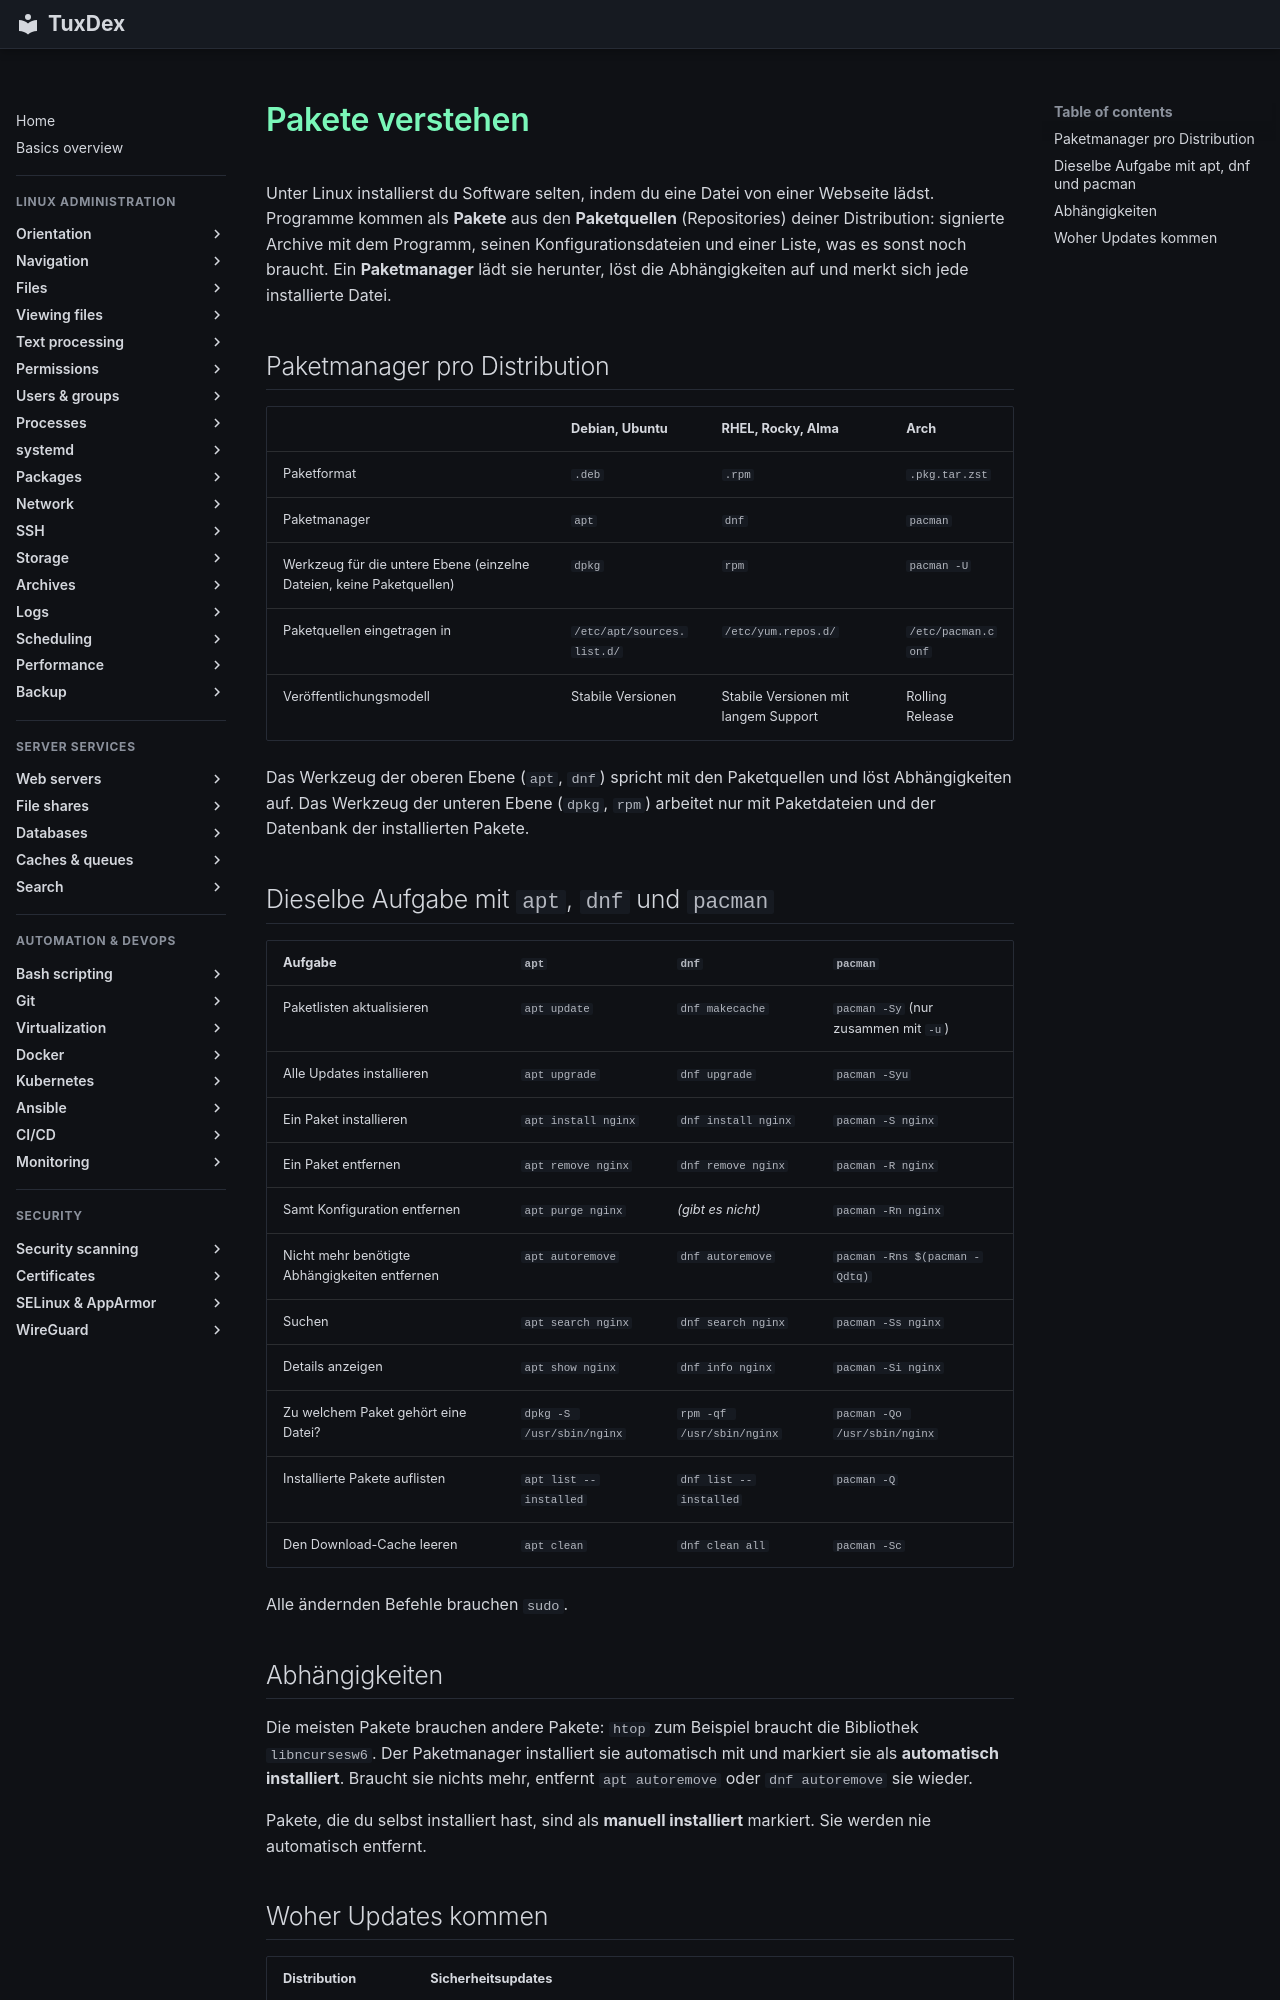

repository: Noxisan/tuxcodex · page: 10-packages/basics.de/index.html · generator: mkdocs

# Pakete verstehen

Unter Linux installierst du Software selten, indem du eine Datei von einer Webseite lädst.
Programme kommen als **Pakete** aus den **Paketquellen** (Repositories) deiner
Distribution: signierte Archive mit dem Programm, seinen Konfigurationsdateien und einer
Liste, was es sonst noch braucht. Ein **Paketmanager** lädt sie herunter, löst die
Abhängigkeiten auf und merkt sich jede installierte Datei.

## Paketmanager pro Distribution

| | Debian, Ubuntu | RHEL, Rocky, Alma | Arch |
|---|----------------|-------------------|------|
| Paketformat | `.deb` | `.rpm` | `.pkg.tar.zst` |
| Paketmanager | `apt` | `dnf` | `pacman` |
| Werkzeug für die untere Ebene (einzelne Dateien, keine Paketquellen) | `dpkg` | `rpm` | `pacman -U` |
| Paketquellen eingetragen in | `/etc/apt/sources.list.d/` | `/etc/yum.repos.d/` | `/etc/pacman.conf` |
| Veröffentlichungsmodell | Stabile Versionen | Stabile Versionen mit langem Support | Rolling Release |

Das Werkzeug der oberen Ebene (`apt`, `dnf`) spricht mit den Paketquellen und löst
Abhängigkeiten auf. Das Werkzeug der unteren Ebene (`dpkg`, `rpm`) arbeitet nur mit
Paketdateien und der Datenbank der installierten Pakete.

## Dieselbe Aufgabe mit `apt`, `dnf` und `pacman`

| Aufgabe | `apt` | `dnf` | `pacman` |
|---------|-------|-------|----------|
| Paketlisten aktualisieren | `apt update` | `dnf makecache` | `pacman -Sy` (nur zusammen mit `-u`) |
| Alle Updates installieren | `apt upgrade` | `dnf upgrade` | `pacman -Syu` |
| Ein Paket installieren | `apt install nginx` | `dnf install nginx` | `pacman -S nginx` |
| Ein Paket entfernen | `apt remove nginx` | `dnf remove nginx` | `pacman -R nginx` |
| Samt Konfiguration entfernen | `apt purge nginx` | *(gibt es nicht)* | `pacman -Rn nginx` |
| Nicht mehr benötigte Abhängigkeiten entfernen | `apt autoremove` | `dnf autoremove` | `pacman -Rns $(pacman -Qdtq)` |
| Suchen | `apt search nginx` | `dnf search nginx` | `pacman -Ss nginx` |
| Details anzeigen | `apt show nginx` | `dnf info nginx` | `pacman -Si nginx` |
| Zu welchem Paket gehört eine Datei? | `dpkg -S /usr/sbin/nginx` | `rpm -qf /usr/sbin/nginx` | `pacman -Qo /usr/sbin/nginx` |
| Installierte Pakete auflisten | `apt list --installed` | `dnf list --installed` | `pacman -Q` |
| Den Download-Cache leeren | `apt clean` | `dnf clean all` | `pacman -Sc` |

Alle ändernden Befehle brauchen `sudo`.

## Abhängigkeiten

Die meisten Pakete brauchen andere Pakete: `htop` zum Beispiel braucht die Bibliothek
`libncursesw6`. Der Paketmanager installiert sie automatisch mit und markiert sie als
**automatisch installiert**. Braucht sie nichts mehr, entfernt `apt autoremove` oder
`dnf autoremove` sie wieder.

Pakete, die du selbst installiert hast, sind als **manuell installiert** markiert. Sie
werden nie automatisch entfernt.
